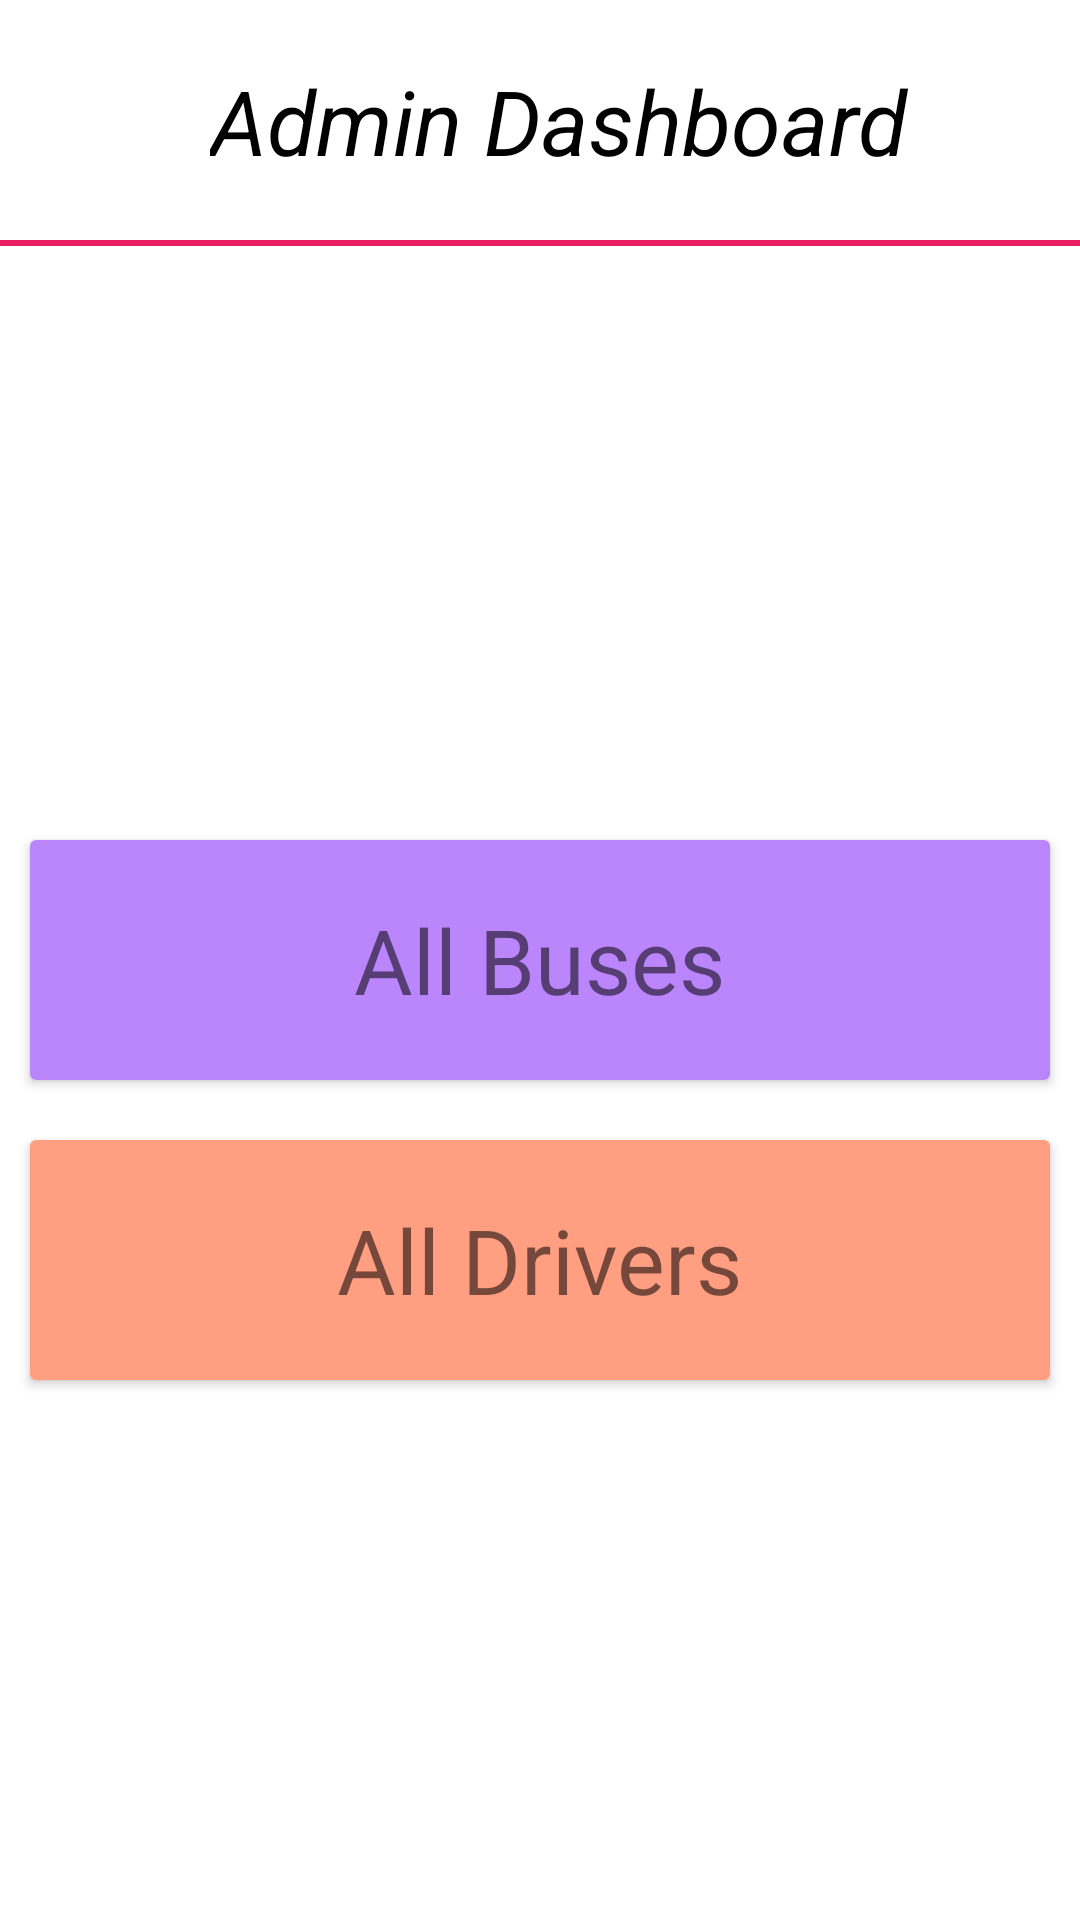

Write the Android layout XML for this screen, with the resource values it uses.
<!-- AndroidManifest.xml: fallback theme Theme.MaterialComponents.DayNight.NoActionBar -->
<!-- res/layout/fragment_homeadmindashbord.xml -->
<?xml version="1.0" encoding="utf-8"?>
<RelativeLayout xmlns:android="http://schemas.android.com/apk/res/android"
    xmlns:tools="http://schemas.android.com/tools"
    android:layout_width="match_parent"
    android:layout_height="match_parent"
    xmlns:app="http://schemas.android.com/apk/res-auto"
    tools:context=".ui.HomeFragmentAdmin"
    android:layout_centerVertical="true">
    <TextView
        android:layout_width="wrap_content"
        android:layout_height="wrap_content"
        android:layout_marginLeft="70dp"
        android:text="Admin Dashboard"
        android:textColor="@color/black"
        android:textColorLink="@color/black"
        android:textSize="30dp"
        android:layout_marginTop="20dp"
        android:textStyle="italic"/>
    <View
        android:layout_width="500dp"
        android:layout_height="2dp"
        android:background="#E91E63"
        android:layout_marginTop="80dp" />

    <androidx.cardview.widget.CardView
        android:id="@+id/totalbuses"
        android:layout_width="match_parent"
        android:layout_height="80dp"
        android:layout_centerVertical="true"
        android:layout_margin="10dp">
        <RelativeLayout
            android:layout_width="match_parent"
            android:layout_height="match_parent"
            android:background="@color/purple_200">
            <TextView
                android:layout_width="wrap_content"
                android:layout_height="wrap_content"
                android:layout_centerInParent="true"
                android:text="All Buses"
                android:textSize="30dp"
                >
            </TextView>
        </RelativeLayout>

    </androidx.cardview.widget.CardView>

    <androidx.cardview.widget.CardView
        android:id="@+id/Drivers"
        android:layout_width="match_parent"
        android:layout_height="80dp"
       android:layout_centerVertical="true"
        android:layout_below="@+id/totalbuses"
        android:layout_margin="10dp"
        >
        <RelativeLayout
            android:layout_width="match_parent"
            android:layout_height="match_parent"
            android:background="#FF9E80">
            <TextView
                android:layout_width="wrap_content"
                android:layout_height="wrap_content"
                android:text="All Drivers"
                android:textSize="30dp"
                android:layout_centerInParent="true"
                >
            </TextView>
        </RelativeLayout>

    </androidx.cardview.widget.CardView>

    <androidx.cardview.widget.CardView
        android:id="@+id/Students"
        android:layout_width="match_parent"
        android:layout_height="80dp"
        android:layout_marginRight="24dp"
        android:layout_marginLeft="24dp"
        app:cardCornerRadius="8dp"
        android:elevation="25dp"
        android:layout_marginTop="450dp"
        android:visibility="gone">
       <RelativeLayout
            android:layout_width="match_parent"
            android:layout_height="match_parent"
            android:background="#FFE57F"
           >
            <TextView
                android:layout_width="wrap_content"
                android:layout_height="wrap_content"
                android:text="Total Students"
                android:textSize="30dp"
                android:layout_marginLeft="80dp"
                android:layout_marginTop="20dp"
                >
            </TextView>
        </RelativeLayout>


    </androidx.cardview.widget.CardView>



</RelativeLayout>
<!-- resources referenced by this layout -->
<resources>

  <!-- not gathered from this repository: default colours our renderer supplied (Android Studio template values) -->
  <color name="purple_200">#FFBB86FC</color>
  <color name="black">#FF000000</color>
</resources>
